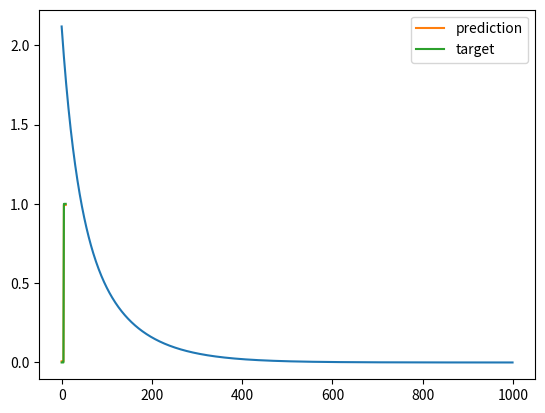

This figure's Python source:
# Instead of taking derivative (gradient) of cost/error function & then setting it to 0 to find the value of the weight(w), we here initialise 'w' with 
# a random value, & then iteratively update 'w' in the direction of the derivative (gradient) of the cost/error (dj/dw) in small steps. Hence that's why
# the method is called gradient descent.

import numpy as np
import matplotlib.pyplot as plt

N = 10
D = 3

X = np.zeros((N, D))
X[:, 0] = 1												# replace zeros in column 0 with ones. This is the bias term.
X[:5, 1] = 1											# replace first 5 zeros in column 1 with ones
X[5:, 2] = 1											# replace last 5 zeros in column 2 with ones

Y = np.array([0]*5 + [1]*5)								# creates a vector of 5 zeros and 5 ones

# print X so you know what it looks like
print("X:", X)

# xT = np.transpose(X)
# xTx = np.dot(xT, X)
# xTy = np.dot(xT, Y)
# w = np.linalg.solve(xTx, xTy)							# The regular solution gives error because of singular matrix hence we use gradient descent


# let's try gradient descent
# Initiaise 'w' to some random value. A good initialisation is to draw a sample from a gaussian centered at 0 & variance 1/D.
# The number of samples have to be equal to D = Dimensionality.
w = np.sqrt(1/D) * np.random.randn(D)                   # The term to the left of random.randn is for standard deviation. So, to have a variance of 1/D,
														# we need a standard deviation of sqrt(1/D)
# print(w.shape)										# returns (3,). Remember weights (w) are always a vector with elements equal to D = Dimensionality.
learning_rate = 0.001
costs = [] 												# keep track of squared error cost

for t in range(1000):
	Ypred = np.dot(X, w)
	xT = np.transpose(X)
	w = w - learning_rate * (np.dot(xT, Ypred - Y))		# where dj/dw = np.dot(xT, Ypred - Y)
	
	SSE = np.sum(np.power(Y - Ypred, 2))
	MSE = SSE / len(Y)
	
	costs.append(MSE)

# plot the costs
plt.plot(costs)
plt.show()

print("final w:", w)

# plot prediction vs target
plt.plot(Ypred, label='prediction')
plt.plot(Y, label='target')
plt.legend()
plt.show()